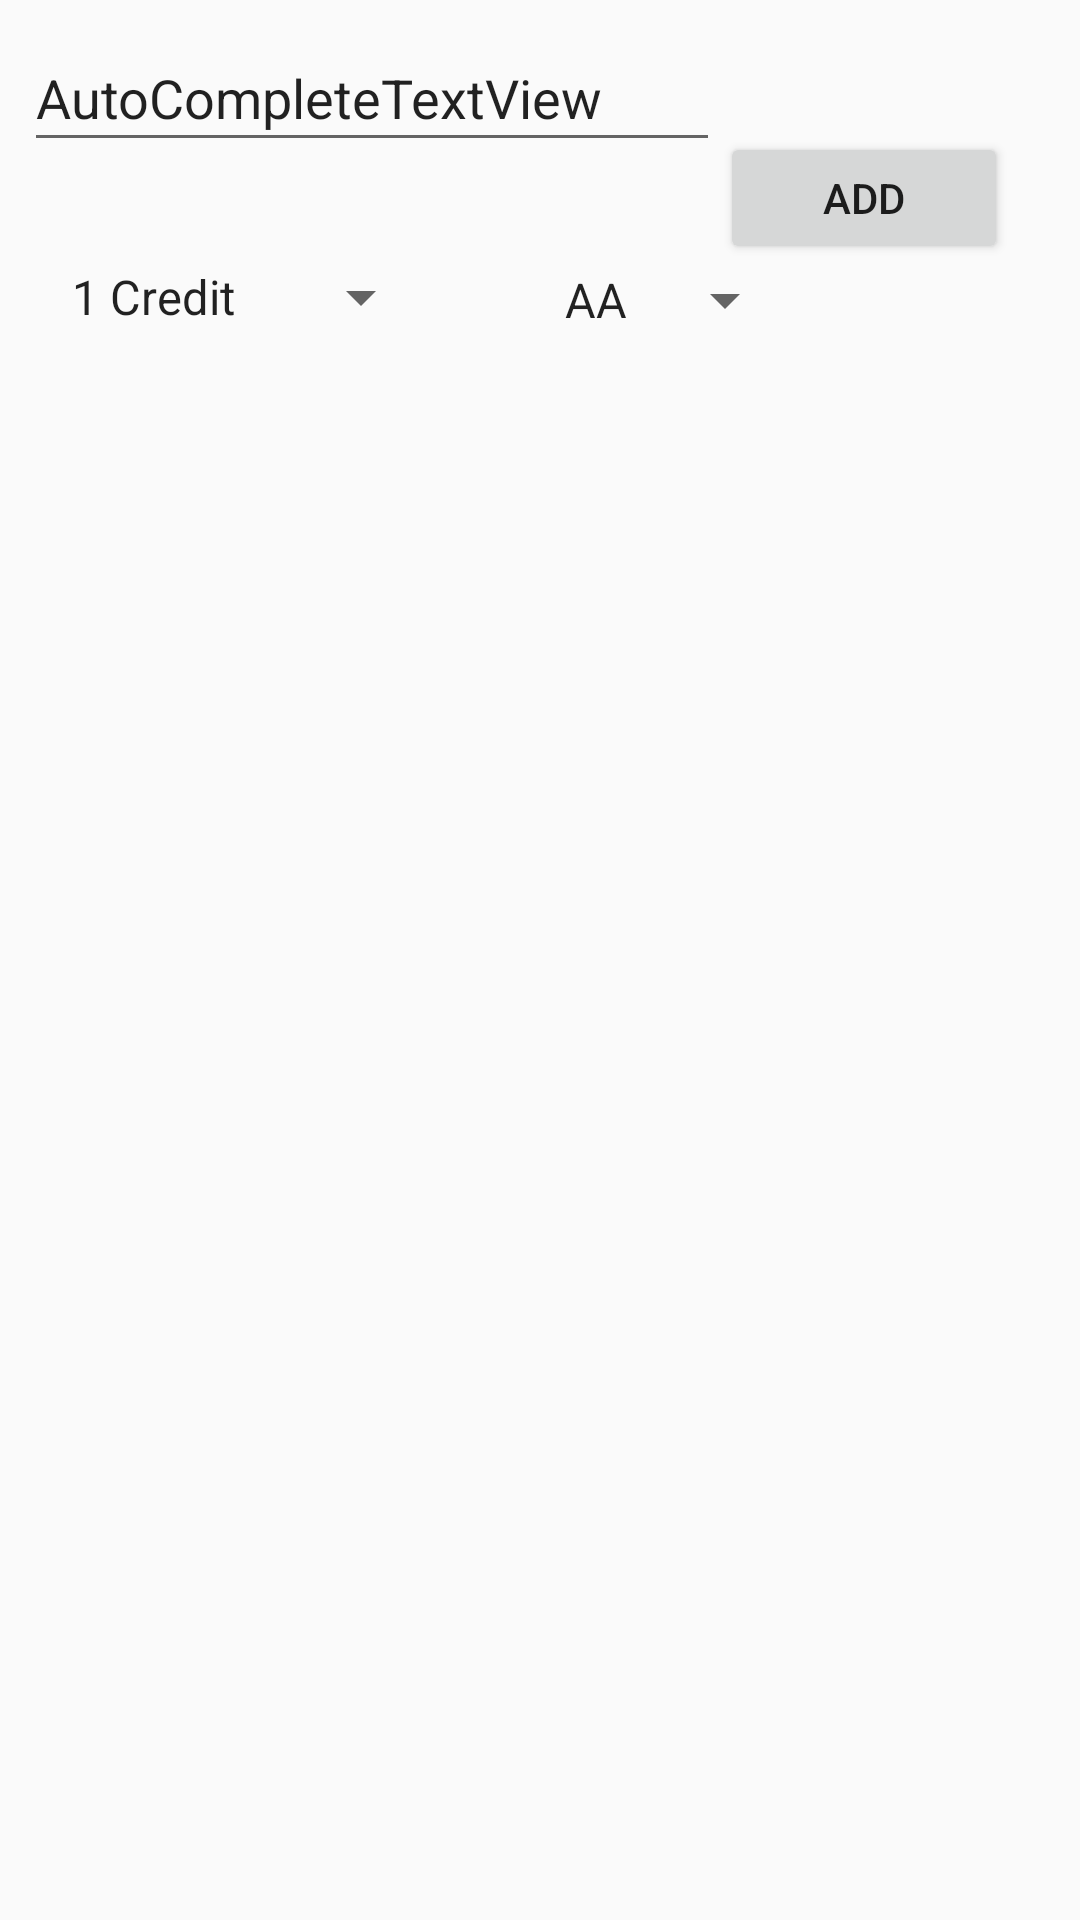

The Android layout XML behind this screen, and the referenced resources:
<!-- AndroidManifest.xml: application theme Theme.Calculate_Average -->
<!-- res/layout/activity_main.xml -->
<?xml version="1.0" encoding="utf-8"?>
<LinearLayout xmlns:android="http://schemas.android.com/apk/res/android"
    xmlns:app="http://schemas.android.com/apk/res-auto"
    xmlns:tools="http://schemas.android.com/tools"
    android:layout_width="match_parent"
    android:layout_height="match_parent"
    android:orientation="vertical"
    tools:context=".MainActivity">

    <android.support.constraint.ConstraintLayout
        android:layout_width="match_parent"
        android:layout_height="300dp">


        <Button
            android:id="@+id/btn_New_Lesson"
            android:layout_width="96dp"
            android:layout_height="44dp"
            android:layout_marginTop="44dp"
            android:layout_marginEnd="24dp"
            android:text="Add"
            app:layout_constraintEnd_toEndOf="parent"
            app:layout_constraintTop_toTopOf="parent" />

        <AutoCompleteTextView
            android:id="@+id/et_Lesson_Name"
            android:layout_width="0dp"
            android:layout_height="46dp"
            android:layout_marginStart="8dp"
            android:layout_marginTop="8dp"
            android:text="AutoCompleteTextView"
            app:layout_constraintEnd_toStartOf="@+id/btn_New_Lesson"
            app:layout_constraintStart_toStartOf="parent"
            app:layout_constraintTop_toTopOf="parent" />

        <Spinner
            android:id="@+id/spn_Credit"
            android:layout_width="0dp"
            android:layout_height="42dp"
            android:layout_marginStart="16dp"
            android:entries="@array/credit"
            android:layout_marginTop="24dp"
            app:layout_constraintStart_toStartOf="parent"
            app:layout_constraintTop_toBottomOf="@+id/et_Lesson_Name" />

        <Spinner
            android:id="@+id/spn_Grade"
            android:layout_width="0dp"
            android:layout_height="44dp"
            android:layout_marginStart="36dp"
            android:entries="@array/all_Notes"
            app:layout_constraintStart_toEndOf="@+id/spn_Credit"
            app:layout_constraintTop_toTopOf="@+id/spn_Credit" />
    </android.support.constraint.ConstraintLayout>

</LinearLayout>
<!-- resources referenced by this layout -->
<resources>
  <string-array name="all_Notes">
  
          <item>AA</item>
          <item>BA</item>
          <item>BB</item>
          <item>CB</item>
          <item>CC</item>
          <item>DC</item>
          <item>DD</item>
          <item>FD</item>
          <item>FF</item>
      </string-array>
  <string-array name="credit">
          <item>1 Credit</item>
          <item>2 Credit</item>
          <item>3 Credit</item>
          <item>4 Credit</item>
          <item>5 Credit</item>
          <item>6 Credit</item>
          <item>7 Credit</item>
          <item>8 Credit</item>
          <item>9 Credit</item>
          <item>10 Credit</item>
  
      </string-array>
  <style name="Theme.Calculate_Average" parent="Theme.AppCompat.Light.DarkActionBar">
          
          <item name="colorPrimary">@color/purple_500</item>
          <item name="colorPrimaryDark">@color/purple_700</item>
          <item name="colorAccent">@color/teal_200</item>
          
      </style>
  <color name="purple_500">#FF6200EE</color>
  <color name="purple_700">#FF3700B3</color>
  <color name="teal_200">#FF03DAC5</color>
</resources>
